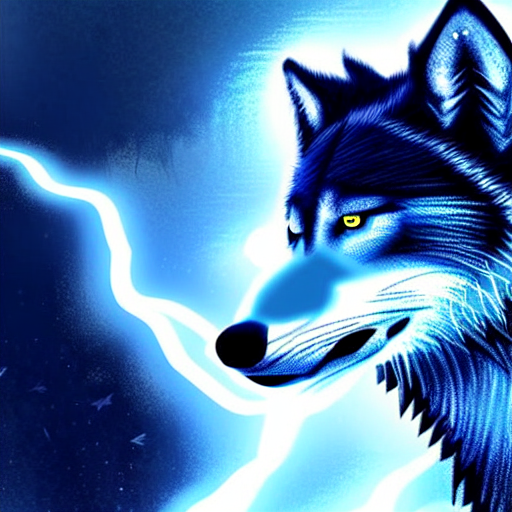
Generation parameters embedded in this image by AUTOMATIC1111 Stable Diffusion web UI or a fork of it (Forge, ...) (PNG 'parameters' text chunk):
Wolf with lightning powers, realistic wolf with lightning glow, wolf, lightning, thunder, high quality, night sky, full moon, fantasy, lifelike, digital painting, smooth, sharp focus, epic
Steps: 150, Sampler: Euler a, CFG scale: 13.5, Seed: 3392741724, Size: 512x512, Model hash: 7460a6fa, Denoising strength: 0.7, First pass size: 0x0